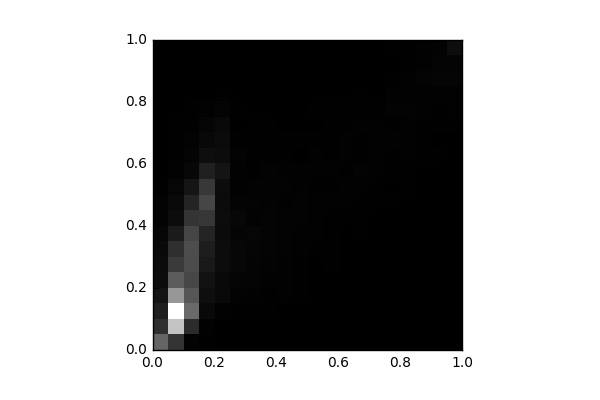

Values plotted in this chart, from the file beside it:
, 0, 1, 2, 3, 4, 5, 6, 7, 8, 9, 10, 11, 12, 13, 14, 15, 16, 17, 18, 19
0, 1719, 800.0, 529.0, 325.0, 213.0, 202.0, 165.0, 109.0, 54.0, 54.0, 23.0, 14.0, 5.0, 4.0, 6.0, 6.0, 0.0, 0.0, 0.0, 4.0
1, 884.0, 3324, 4333, 2556, 1564, 998.0, 810.0, 457.0, 207.0, 153.0, 106.0, 45.0, 29.0, 25.0, 26.0, 12.0, 4.0, 0.0, 0.0, 0.0
2, 54.0, 741.0, 1786, 1461, 1212, 1300, 1307, 1171, 885.0, 632.0, 371.0, 126.0, 80.0, 53.0, 24.0, 21.0, 14.0, 0.0, 0.0, 0.0
3, 17.0, 47.0, 153.0, 244.0, 309.0, 436.0, 507.0, 625.0, 947.0, 1195, 972.0, 544.0, 238.0, 137.0, 94.0, 36.0, 6.0, 2.0, 0.0, 0.0
4, 8.0, 6.0, 50.0, 157.0, 154.0, 212.0, 217.0, 189.0, 207.0, 203.0, 217.0, 339.0, 218.0, 190.0, 160.0, 76.0, 30.0, 15.0, 1.0, 0.0
5, 2.0, 4.0, 27.0, 63.0, 95.0, 119.0, 129.0, 94.0, 126.0, 83.0, 41.0, 36.0, 61.0, 31.0, 14.0, 19.0, 12.0, 5.0, 0.0, 0.0
6, 0.0, 2.0, 17.0, 47.0, 74.0, 79.0, 88.0, 108.0, 67.0, 79.0, 53.0, 33.0, 28.0, 26.0, 21.0, 10.0, 14.0, 9.0, 2.0, 4.0
7, 0.0, 8.0, 19.0, 30.0, 48.0, 52.0, 68.0, 83.0, 69.0, 53.0, 55.0, 57.0, 32.0, 26.0, 20.0, 6.0, 12.0, 7.0, 8.0, 5.0
8, 0.0, 4.0, 16.0, 38.0, 34.0, 34.0, 57.0, 60.0, 62.0, 50.0, 56.0, 36.0, 22.0, 21.0, 14.0, 16.0, 0.0, 7.0, 6.0, 3.0
9, 0.0, 2.0, 7.0, 29.0, 28.0, 24.0, 34.0, 39.0, 57.0, 55.0, 46.0, 38.0, 14.0, 28.0, 16.0, 9.0, 4.0, 0.0, 0.0, 12.0
10, 0.0, 0.0, 7.0, 12.0, 16.0, 16.0, 24.0, 45.0, 50.0, 43.0, 33.0, 36.0, 34.0, 20.0, 14.0, 20.0, 9.0, 6.0, 0.0, 7.0
11, 0.0, 0.0, 9.0, 8.0, 14.0, 19.0, 18.0, 19.0, 25.0, 40.0, 32.0, 35.0, 22.0, 19.0, 23.0, 21.0, 12.0, 2.0, 4.0, 8.0
12, 0.0, 0.0, 4.0, 14.0, 9.0, 12.0, 12.0, 14.0, 27.0, 38.0, 44.0, 30.0, 38.0, 46.0, 25.0, 22.0, 11.0, 3.0, 4.0, 10.0
13, 0.0, 2.0, 6.0, 0.0, 6.0, 8.0, 8.0, 25.0, 23.0, 18.0, 47.0, 52.0, 22.0, 31.0, 46.0, 27.0, 20.0, 8.0, 8.0, 6.0
14, 0.0, 0.0, 6.0, 11.0, 6.0, 3.0, 6.0, 8.0, 16.0, 22.0, 24.0, 38.0, 37.0, 43.0, 36.0, 21.0, 12.0, 8.0, 10.0, 14.0
15, 0.0, 0.0, 0.0, 8.0, 3.0, 10.0, 2.0, 14.0, 9.0, 29.0, 15.0, 32.0, 30.0, 49.0, 26.0, 57.0, 38.0, 19.0, 12.0, 19.0
16, 0.0, 0.0, 2.0, 7.0, 2.0, 6.0, 12.0, 4.0, 4.0, 8.0, 24.0, 21.0, 37.0, 43.0, 39.0, 55.0, 48.0, 35.0, 21.0, 23.0
17, 0.0, 0.0, 9.0, 0.0, 4.0, 0.0, 2.0, 0.0, 2.0, 2.0, 10.0, 15.0, 17.0, 31.0, 29.0, 34.0, 48.0, 69.0, 38.0, 45.0
18, 0.0, 0.0, 0.0, 0.0, 2.0, 2.0, 1.0, 2.0, 4.0, 0.0, 2.0, 2.0, 18.0, 11.0, 26.0, 27.0, 46.0, 94.0, 79.0, 55.0
19, 0.0, 0.0, 0.0, 0.0, 0.0, 0.0, 0.0, 2.0, 4.0, 6.0, 7.0, 0.0, 0.0, 14.0, 17.0, 34.0, 41.0, 88.0, 82.0, 228.0
